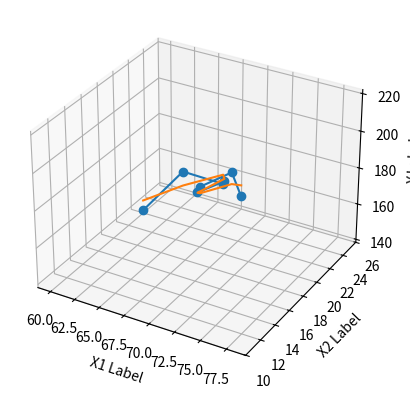

Source code (Python):
import matplotlib
import matplotlib.pyplot as plt
x_1=[60,62,67,70,71,72,75,78]
x_2=[22,25,24,20,15,14,14,11]
y=[140,155,159,179,192,200,212,215]
sumx_1=sum(x_1)
sumx_2=sum(x_2)
sumy=sum(y)
meanx_1=sumx_1/len(x_1)
meanx_2=sumx_2/len(x_2)
meany=sumy/len(y)
sumsquarx_1=0
sumsquarx_2=0
sumsquary=0
sumx_1y=0
sumx_2y=0
sumx_1x_2=0
for i in range(0,len(x_1)):
    sq=x_1[i]*x_1[i]
    sumsquarx_1=sumsquarx_1+sq
    print(sumsquarx_1)

for i in range(0,len(x_2)):
    sq=x_2[i]*x_2[i]
    sumsquarx_2=sumsquarx_2+sq
    print(sumsquarx_2)

for i in range(0,len(y)):
    sq=y[i]*y[i]
    sumsquary=sumsquary+sq
    print(sumsquary)   
for i in range(0,len(y)):
    sq=x_1[i]*y[i]
    sumx_1y=sumx_1y+sq
    print(sumx_1y) 

for i in range(0,len(y)):
    sq=x_2[i]*y[i]
    sumx_2y=sumx_2y+sq
    print(sumx_2y) 

for i in range(0,len(x_1)):
    sq=x_1[i]*x_2[i]
    sumx_1x_2=sumx_1x_2+sq
    print(sumx_1x_2)   
#sumsquarx=sum(x)
print(sumx_1,sumx_2,sumy,sumsquarx_1,sumsquarx_2,sumsquary,sumx_1y,sumx_2y,sumx_1x_2)
rsumsquarx_1=(sumsquarx_1)-((sumx_1*sumx_1)/len(y))
rsumsquarx_2=(sumsquarx_2)-((sumx_2*sumx_2)/len(y))
rsumx_1y=(sumx_1y)-((sumx_1*sumy)/len(y))
rsumx_2y=(sumx_2y)-((sumx_2*sumy)/len(y))
rsumx_1x_2=(sumx_1x_2)-((sumx_1*sumx_2)/len(y))
b1=((rsumsquarx_2*rsumx_1y)-(rsumx_1x_2*rsumx_2y))/((rsumsquarx_1*rsumsquarx_2)-(rsumx_1x_2*rsumx_1x_2))
b2=((rsumsquarx_1*rsumx_2y)-(rsumx_1x_2*rsumx_1y))/((rsumsquarx_1*rsumsquarx_2)-(rsumx_1x_2*rsumx_1x_2))
b0=meany-(b1*meanx_1)-(b2*meanx_2)
print(rsumsquarx_1,rsumsquarx_2,rsumx_1y,rsumx_2y,rsumx_1x_2)
print(b1,b2,b0,len(y))


yprad=[]
for i in range(0,len(x_2)):
    yp=b0+(b1*x_1[i])+(b2*x_2[i])
    yprad.insert(i,yp)
print(yprad) 
fig = plt.figure()
ax = fig.add_subplot(projection='3d')

ax.plot(x_1, x_2, y, marker='o')
ax.plot(x_1,x_2, yprad)

ax.set_xlabel('X1 Label')
ax.set_ylabel('X2 Label')
ax.set_zlabel('Y Label')

plt.show()